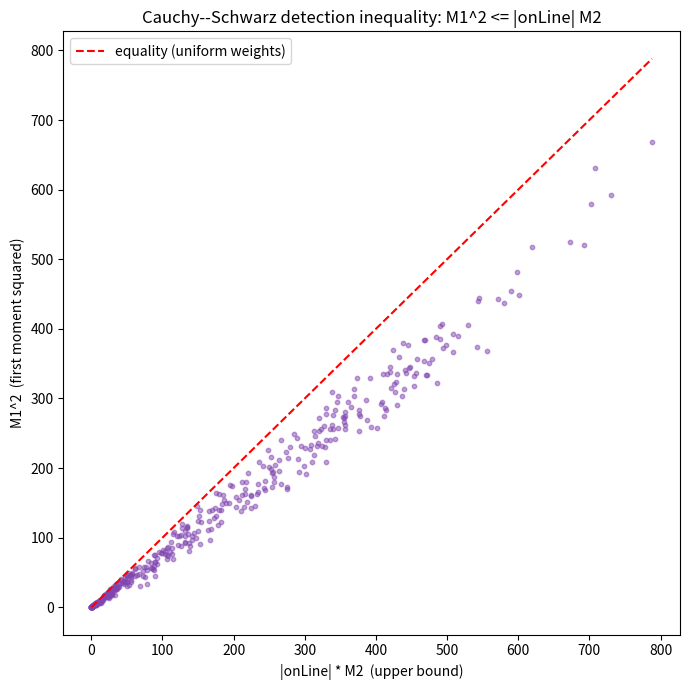

Python code for this plot:
"""Scatter illustrating M1^2 <= |onLine| * M2 across random weightings."""
import random
import matplotlib.pyplot as plt

random.seed(0)
xs, ys = [], []
for _ in range(400):
    k = random.randint(1, 20)
    w = [random.uniform(0, 2) for _ in range(k)]
    m1 = sum(w)
    m2 = sum(x * x for x in w)
    xs.append(k * m2)          # RHS bound
    ys.append(m1 * m1)         # LHS

fig, ax = plt.subplots(figsize=(7, 7))
ax.scatter(xs, ys, s=10, alpha=0.5, color="#8145b0")
lim = max(max(xs), max(ys))
ax.plot([0, lim], [0, lim], "r--", label="equality (uniform weights)")
ax.set_xlabel("|onLine| * M2  (upper bound)")
ax.set_ylabel("M1^2  (first moment squared)")
ax.set_title("Cauchy--Schwarz detection inequality: M1^2 <= |onLine| M2")
ax.legend()
plt.tight_layout()
plt.savefig("cs_scatter.png", dpi=150)
print("wrote cs_scatter.png")
